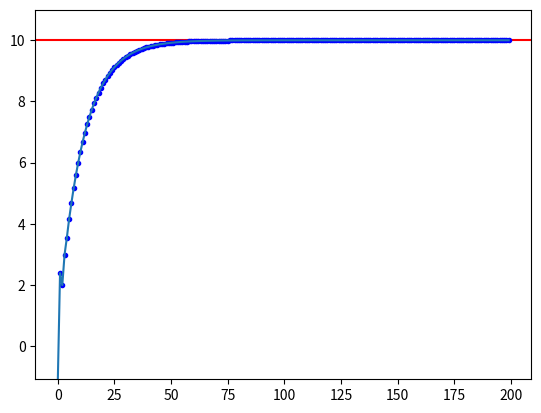

This chart was generated by the following Python code:
# Reference: https://blog.csdn.net/weixin_43863487/article/details/124604299

import numpy as np
import matplotlib.pyplot as plt

class PID(object):
    """位置式PID算法实现"""
    # 参考值：pid = PID(10, -5, 0.5, 100, -100, 0.2, 0.1, 0.01)

    def __init__(self, target, cur_val, dt, max, min, p, i, d) -> None:
        self.dt = dt  # 循环时间间隔
        self._max = max  # 最大输出限制，规避过冲
        self._min = min  # 最小输出限制
        self.k_p = p  # 比例系数
        self.k_i = i  # 积分系数
        self.k_d = d  # 微分系数

        self.target = target  # 目标值
        self.cur_val = cur_val  # 算法当前PID位置值，第一次为设定的初始位置
        self._pre_error = 0  # t-1 时刻误差值
        self._integral = 0  # 误差积分值


    def calculate(self):
        """
        计算t时刻PID输出值cur_val
        """
        error = self.target - self.cur_val  # 计算当前误差
        # 比例项
        p_out = self.k_p * error  
        # 积分项
        self._integral += (error * self.dt)
        i_out = self.k_i * self._integral
        # 微分项
        derivative = (error - self._pre_error) / self.dt
        d_out = self.k_d * derivative

        # t 时刻pid输出
        output = p_out + i_out + d_out

        # 限制输出值
        if output > self._max:
            output = self._max
        elif output < self._min:
            output = self._min
        
        self._pre_error = error
        self.cur_val = output
        return self.cur_val


# 作为主函数时绘图方便参数整定
if __name__ == '__main__':
    def fit_and_plot(cur_val:PID , count = 200):
        """
        绘图，使用PID拟合setPoint
        """
        counts = np.arange(count)
        outputs = []

        for i in counts:
            outputs.append(cur_val.calculate())
            print('Count %3d: output: %f' % (i, outputs[-1]))

        print('Done')
        # print(outputs)
        
        plt.figure()
        plt.axhline(cur_val.target, c='red')
        plt.plot(counts, np.array(outputs), 'b.')
        plt.ylim(min(outputs) - 0.1 * min(outputs), max(outputs) + 0.1 * max(outputs))
        plt.plot(outputs)
        plt.show()
    
    test_pid = PID(10, 15, 0.5, 100, -100, 0.1, 0.2, 0.02)
    #target, cur_val, dt, max, min, p, i, d

    fit_and_plot(test_pid)



    
